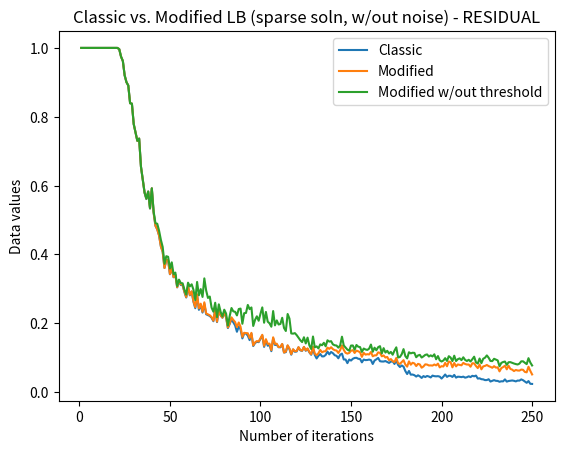

The script that saved this image: (Note: this script raises an exception after producing the figure.)
"""
Compares classic Linearized Bregman to modified Linearized Bregman
[redacted]
@date: June 6th, 2019
"""
import numpy as np
import numpy.random as random
import numpy.linalg as la
import matplotlib.pyplot as plt
import string
np.random.seed(0)

def rand_exp_decay(n, a, b):
    """
    Creates a random semi-sparse array with exponentially decreasing elements
    params:
        n (int): desired number of elements in the array
        a (float): ???
        b (float): ???
    returns:
        R (numpy array): array with exponentially decreasing elements
    """
    A = np.log(a)
    B = np.log(b)
    R1 = A + (B-A) * random.rand(n)
    R = np.exp(R1*2)
    idx = random.permutation(n)
    for i in idx[0:int(np.floor(n/2))]:
        R[i] = -R[i]
    return R

def rand_sparse(n, frac):
    """
    Creates a random sparse array
    params:
        n (int): desired number of elements in the array
        frac (int): 1/frac gives the fraction of non-zero elements in the array
    returns:
        R (numpy array): sparse array
    """
    R = np.zeros(n, dtype=float)
    idx = random.permutation(n)
    for i in idx[0:int(n/frac)]:
        R[i] = random.rand(1)
    return R
    
def add_awgn_noise(x, snr_dB):
    """
    Function to add AWGN to a given signal 
    Original function authored by Mathuranathan Viswanathan for MatLab/Octave
    """
    l = x.size
    snr = 10 ** (snr_dB/10)
    e_sym = np.sum(np.square(x)) / l
    n0 = e_sym / snr
    if (np.isreal(x).all()):
        noise_sigma = np.sqrt(n0)
        n = noise_sigma * random.randn(1, l) 
    else:
        noise_sigma = np.sqrt(n0/2)
        n = noise_sigma * (random.randn(1, l) + 1j*random.randn(1, l))
    y = x + n
    return y
        
def get_residual(A, x, y):
    residual = np.dot(A, x) - y
    return residual

def get_gradient(A, residual):
    gradient = np.dot(A.T, residual)
    return gradient

def lb_compare(m, n, num_samp, max_iter, sparse=True, noise=False):
    """
    Compares classic LB to modified LB
    params:
        m (int):
        n (int):
        num_samp (int):
        max_iter (int):
    returns:
    """
    # ------ SETTING PARAMETERS ------
    # true value of x (x*, solution)
    if (sparse):
        x_true = rand_sparse(n, 20)
    else:
        x_true = rand_exp_decay(n, 0.0001, np.sqrt(5))

    # true values of A and y
    A = random.randn(m, n)
    y_true = np.dot(A, x_true)

    if (noise):
        y = y_true + random.normal(0, 1, y_true.shape)
        #TODO: FIX THIS LOL 
        # y = add_awgn_noise(y_true, -20)
    else:
        y = y_true

    # current values of x and z
    # column 0: classic, column 1: modified, column 2: modified + no threshold
    x_lb = np.zeros((n, 3), dtype=float)
    z_lb = np.zeros((n, 3), dtype=float)

    t_k_old = np.zeros((max_iter,3), dtype=float)
    t_k_new = np.zeros((n, 1), dtype=float)
    t_k_new2 = np.zeros((n, 1), dtype=float)

    # threshold parameter
    lambda_lb = 4.0;
    m_flag = np.zeros((1, n), dtype=int)
    
    # thresholding function 
    S = lambda x, lmda: np.multiply(np.maximum(np.absolute(x) - lmda, 0), np.sign(x))
    
    # arrays to hold results 
    residual = np.zeros((max_iter, 3), dtype=float)
    onenorm = np.zeros((max_iter, 3), dtype=float)
    moder = np.zeros((max_iter, 3), dtype=float)    # model error 

    # ------ MAIN LOOP ------
    for i in range(1, max_iter+1):
        print("iteration: " + str(i))
        
        # ------ SAMPLING ------
        # choosing random rows of A
        idx = random.permutation(n)

        # getting the corresponding rows of A and y
        A_sub = A[idx[:num_samp], :]
        y_sub = y[idx[:num_samp]]
        # TODO: FIX THIS LOL 
        # y_sub = y[0, idx[:num_samp]]

        # why is this here?
        t_lb = np.repeat(1/la.norm(A_sub, 2), 3)

        # ------ RESIDUAL AND GRADIENT ------
        # get residual
        r_lb = np.zeros((num_samp, 3))
        r_lb[:, 0] = get_residual(A_sub, x_lb[:, 0], y_sub)
        r_lb[:, 1] = get_residual(A_sub, x_lb[:, 1], y_sub)
        r_lb[:, 2] = get_residual(A_sub, x_lb[:, 2], y_sub)

        # getting gradient
        g_lb = np.zeros((n, 3))
        g_lb[:, 0] = get_gradient(A_sub, r_lb[:, 0])
        g_lb[:, 1] = get_gradient(A_sub, r_lb[:, 1])
        g_lb[:, 2] = get_gradient(A_sub, r_lb[:, 2])

        # ------ STEP SIZE ------
        # getting the step size
        t_lb[0] = la.norm(r_lb[:, 0], 2)**2/la.norm(g_lb[:, 0], 2)**2
        t_lb[1] = la.norm(r_lb[:, 1], 2)**2/la.norm(g_lb[:, 1], 2)**2
        t_lb[2] = la.norm(r_lb[:, 2], 2)**2/la.norm(g_lb[:, 2], 2)**2

        t_k_old[i-1, :] = t_lb
        t_k_new = t_k_new + np.sign(-g_lb[:,1]).reshape(n, 1)
        t_k_new2 = t_k_new2 + np.sign(-g_lb[:,2].reshape(n, 1))

        # ------ THRESHOLDING ------
        # finding the indices in m_flag that are zero
        ind_flag = np.argwhere(m_flag == 0)[:, 1]
        # finding the indices in the second column (modified) of z_lb 
        # that are greater than the threshold
        ind_c = np.argwhere(np.absolute(z_lb[ind_flag, 2]) > lambda_lb)
        # flagging indices that are above the threshold
        # m_flag[ind_flag[ind_c]] = 1
        m_flag[0, ind_c] = 1
        
        # eliminate flipping depending on flag 
        ind_elim = np.argwhere(m_flag == 1)[:, 1]
        ind_nelim = np.argwhere(m_flag == 0)[:, 1]
        
        # ------ CALCULATING X AND Z  ------
        # classic 
        z_lb[:, 0] = z_lb[:, 0] - t_lb[0]*g_lb[:, 0]
        
        # modified 
        step_size_elim = (t_lb[1]*np.absolute(t_k_new[ind_elim])/i).T
        z_lb[ind_elim, 1] = z_lb[ind_elim, 1] - np.multiply(step_size_elim, g_lb[ind_elim, 1]) 
        z_lb[ind_nelim, 1] = z_lb[ind_nelim, 1] - t_lb[1]*g_lb[ind_nelim, 1]
            
        # modified + no threshold detection
        step_size = (t_lb[2]*np.absolute(t_k_new2)/i).T
        z_lb[:, 2] = z_lb[:, 2] - np.multiply(step_size, g_lb[:, 2])
        
        x_lb[:, :] = S(z_lb[:, :], lambda_lb)
        
        # ------ RESULTS ------
        residual[i-1, 0] = la.norm(get_residual(A_sub, x_lb[:, 0], y_sub), 2) / la.norm(y_sub, 2)
        residual[i-1, 1] = la.norm(get_residual(A_sub, x_lb[:, 1], y_sub), 2) / la.norm(y_sub, 2)
        residual[i-1, 2] = la.norm(get_residual(A_sub, x_lb[:, 2], y_sub), 2) / la.norm(y_sub, 2)
        
        onenorm[i-1, 0] = la.norm(x_lb[:, 0], 1)
        onenorm[i-1, 1] = la.norm(x_lb[:, 1], 1)
        onenorm[i-1, 2] = la.norm(x_lb[:, 2], 1)
        
        moder[i-1, 0] = la.norm(x_true - x_lb[:, 0], 2) / la.norm(x_true, 2)
        moder[i-1, 1] = la.norm(x_true - x_lb[:, 1], 2) / la.norm(x_true, 2)
        moder[i-1, 2] = la.norm(x_true - x_lb[:, 2], 2) / la.norm(x_true, 2)
        
    return residual, onenorm, moder
    
def get_title(sparse, noise, type):
    title = "Classic vs. Modified LB ("
    # get sparse title 
    if (sparse): 
        title += "sparse soln, "
    else:
        title += "exponentally decaying soln, "
    # get noise title 
    if (noise):
        title += "w/noise) - "
    else: 
        title += "w/out noise) - "
    title += type.upper()
    return title 

def get_filename(sparse, noise, type):
    filename = "../plots/" + type
    # get sparse filename 
    if (sparse): 
        filename += "_sparse_"
    else:
        filename += "_randExpDecay_"
    # get noise filename 
    if (noise):
        filename += "noise.png"
    else: 
        filename += "noNoise.png"
    return filename

def plot(max_iter, data, title, filename):
    plt.clf()
    plt.plot(range(1, max_iter+1), data)
    plt.legend(["Classic", "Modified", "Modified w/out threshold"])
    plt.xlabel("Number of iterations")
    plt.ylabel("Data values")
    plt.title(title)
    plt.savefig(filename)

def main():
    # ------ CONFIGURE PARAMETERS ------
    m = 20000         # rows of A 
    n = 1000          # columns of A (rows of x_true and y_true)
    num_samp = 200    # rows of A and y to sample, num_samp < n
    max_iter = 250
    sparse = True 
    noise = False
    
    plot_residual = True
    plot_onenorm = True
    plot_moder = True 
    # ------ EXECUTE ------
    results = lb_compare(m, n, num_samp, max_iter, sparse, noise)
    
    # print(results[0])
    # print(results[1])
    # print(results[2])
    
    if (plot_residual):
        title = get_title(sparse, noise, "residual")
        filename = get_filename(sparse, noise, "residual")
        plot(max_iter, results[0], title, filename)
    if (plot_onenorm):
        title = get_title(sparse, noise, "1-norm")
        filename = get_filename(sparse, noise, "1-norm")
        plot(max_iter, results[1], title, filename)
    if (plot_moder):
        title = get_title(sparse, noise, "model-error")
        filename = get_filename(sparse, noise, "model-error")
        plot(max_iter, results[2], title, filename)
        
if __name__ == "__main__":
    main()    
